Image classification data set "data" (seungbummm/MS_AI_SCHOOL on GitHub). Class labels (49): acacia, adenanthera microsperma, adenium species, anacardium occidentale, annona squamosa, artocarpus altilis, artocarpus heterophyllus, barringtonia acutangula, cananga odorata, carica papaya, casuarina equisetifolia, cedrus, chrysophyllum cainino, citrus aurantiifolia, citrus grandis, cocos nucifera, dalbergia oliveri, delonix regia, dipterocarpus alatus, erythrina fusca, eucalyptus, ficus microcarpa, ficus racemosa, gmelina arborea, hevea brasiliensis, hopea, khaya senegalensis, lagerstroemia speciosa, magnolia alba, mangifera, melaleuca, melia azedarach, musa, nephelium lappaceum, persea, polyalthia longifolia, prunnus, prunus salicina, psidium guajava, pterocarpus macrocarpus, senna siamea, spondias mombin, syzygium nervosum, tamarindus indica, tectona grandis, terminalia catappa, veitchia merrilli, wrightia, wrightia religiosa.

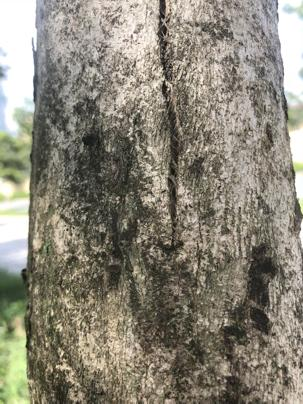
Label: lagerstroemia speciosa

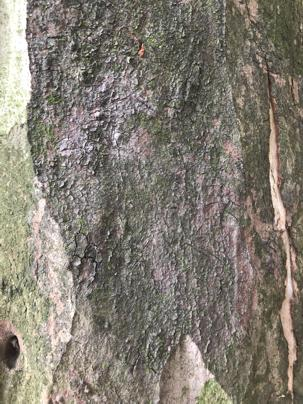
Label: eucalyptus

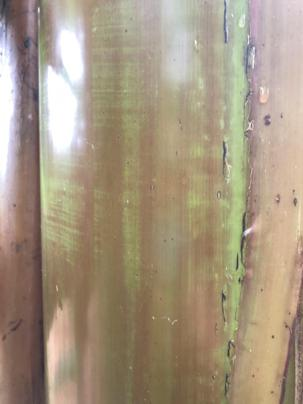
Label: musa

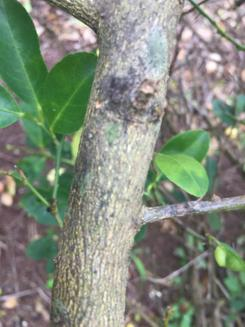
Label: citrus aurantiifolia

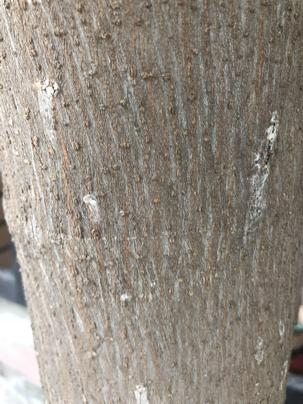
Label: artocarpus altilis

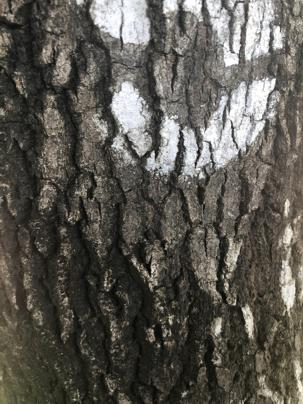
Label: tamarindus indica
